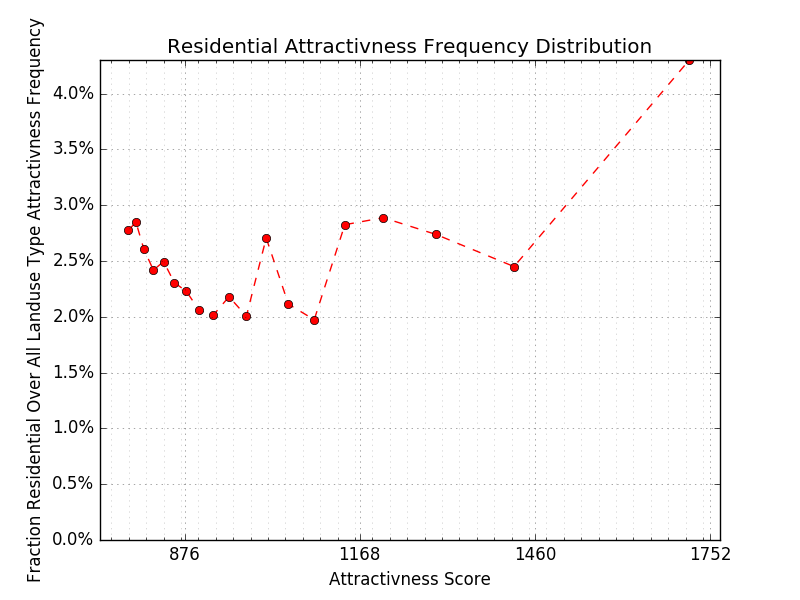

Source data for this figure (header and first rows):
x, res/com, original, y
434, 170, 5710, 0.02977
782, 163, 5876, 0.02774
795, 155, 5445, 0.02847
808, 157, 6020, 0.02608
824, 144, 5956, 0.02418
841, 144, 5773, 0.02494
859, 135, 5857, 0.02305
879, 126, 5655, 0.02228
900, 122, 5926, 0.02059
924, 115, 5705, 0.02016
950, 128, 5873, 0.02179
979, 118, 5884, 0.02005
1012, 157, 5803, 0.02705
1049, 123, 5821, 0.02113
1092, 117, 5929, 0.01973
1143, 164, 5806, 0.02825
1207, 167, 5784, 0.02887
1295, 160, 5845, 0.02737
1425, 143, 5838, 0.02449
1717, 251, 5837, 0.04300
